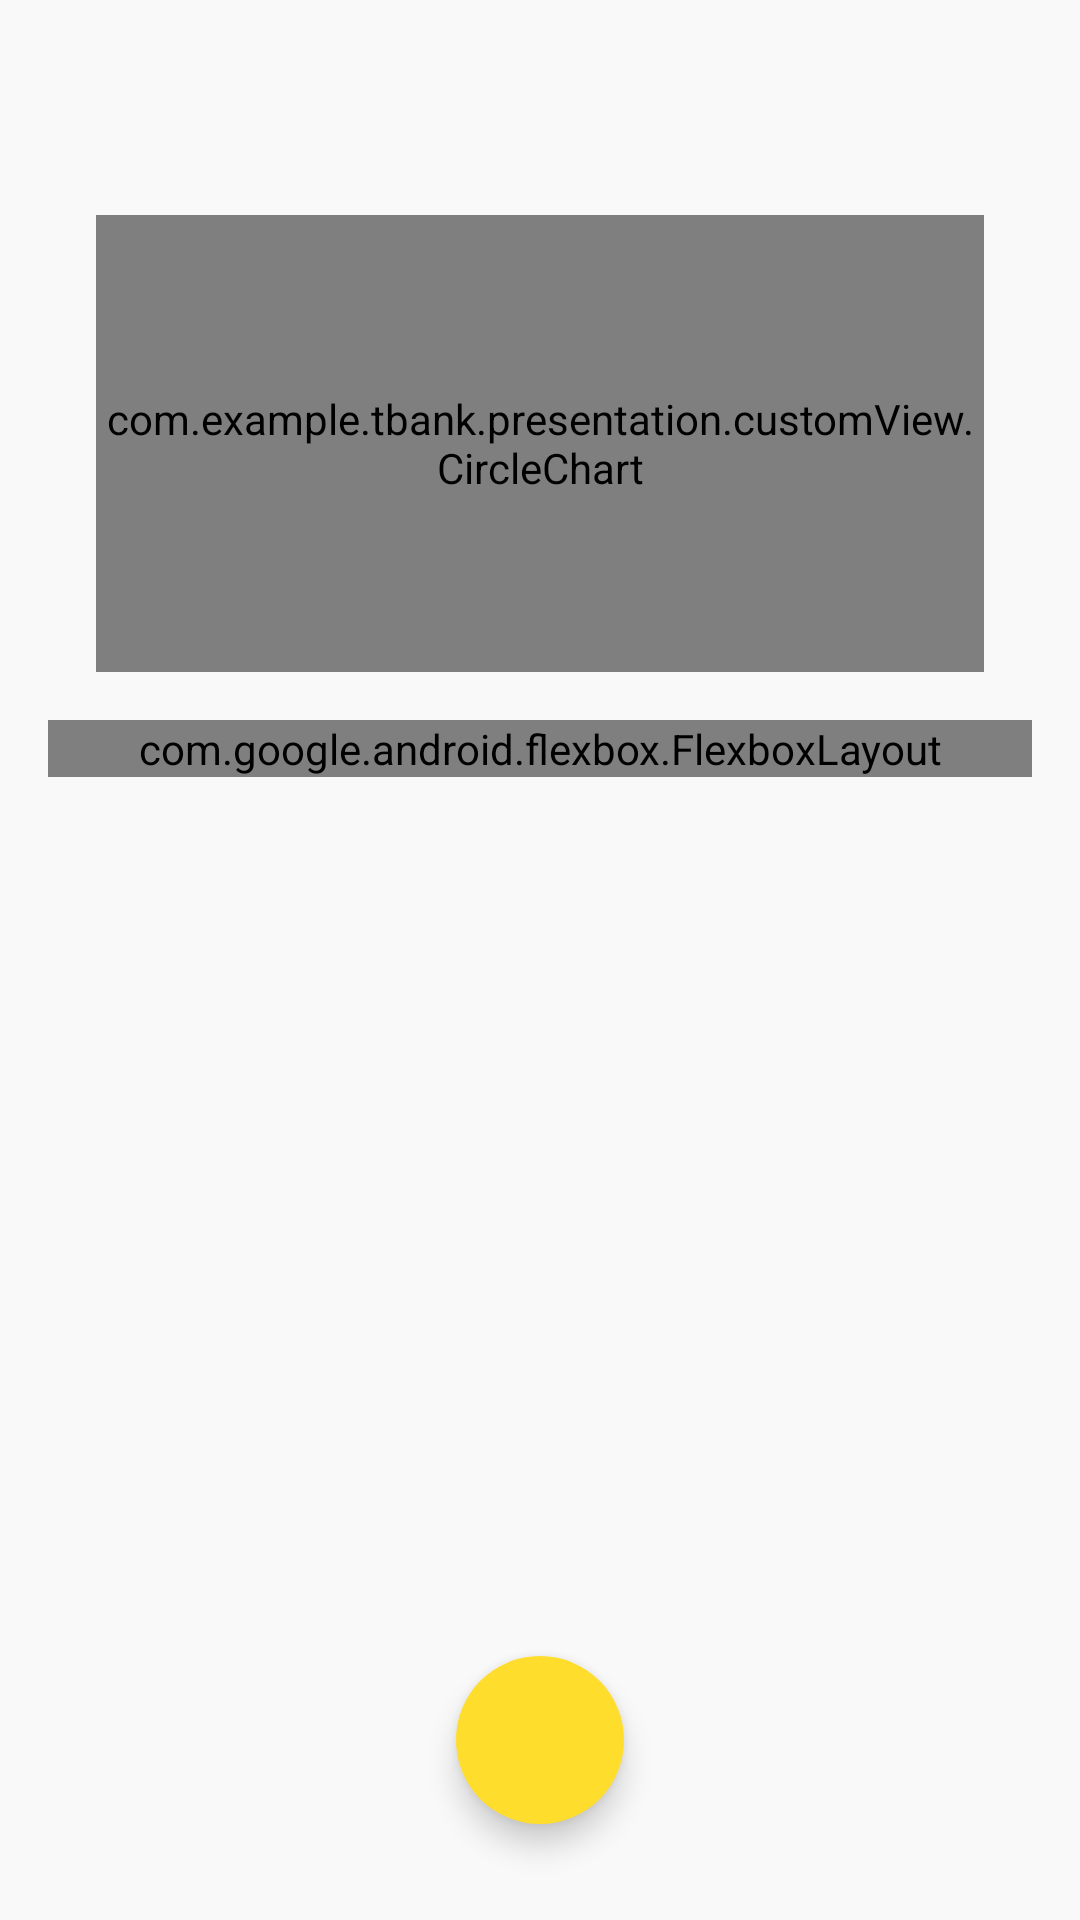

Layout XML and referenced resources for this Android screen:
<!-- AndroidManifest.xml: application theme Theme.Tbank -->
<!-- res/layout/fragment_expenses.xml -->
<?xml version="1.0" encoding="utf-8"?>
<androidx.constraintlayout.widget.ConstraintLayout xmlns:android="http://schemas.android.com/apk/res/android"
    android:layout_width="match_parent"
    android:layout_height="match_parent"
    xmlns:tools="http://schemas.android.com/tools"
    xmlns:app="http://schemas.android.com/apk/res-auto"
    android:fitsSystemWindows="true"
    tools:context=".presentation.expenses.ExpensesFragment"
    android:background="?attr/backgroundColor">

    <ImageButton
        android:id="@+id/backBtn"
        android:layout_width="wrap_content"
        android:layout_height="wrap_content"
        android:src="@drawable/ic_back"
        app:layout_constraintTop_toTopOf="parent"
        app:layout_constraintStart_toStartOf="parent"
        android:layout_marginTop="16dp"
        android:padding="0dp"
        android:backgroundTint="@color/transparent"
        android:layout_marginStart="16dp"/>

    <TextView
        android:id="@+id/title"
        android:layout_width="wrap_content"
        android:layout_height="wrap_content"
        tools:text="[Название поездки]"
        style="@style/ScreenTitleText"
        app:layout_constraintStart_toEndOf="@id/backBtn"
        app:layout_constraintTop_toTopOf="parent"
        android:layout_marginTop="16dp"
        android:layout_marginStart="32dp"/>

    <com.example.tbank.presentation.customView.CircleChart
        android:id="@+id/chart"
        android:layout_width="0dp"
        android:layout_height="0dp"
        android:layout_marginHorizontal="32dp"
        android:layout_marginTop="32dp"
        app:layout_constraintBottom_toTopOf="@id/guideline"
        app:layout_constraintEnd_toEndOf="parent"
        app:layout_constraintStart_toStartOf="parent"
        app:layout_constraintTop_toBottomOf="@id/title" />

    <TextView
        android:id="@+id/chartTitle"
        style="@style/Title"
        android:layout_width="wrap_content"
        android:layout_height="wrap_content"
        app:layout_constraintBottom_toBottomOf="@id/chart"
        app:layout_constraintEnd_toEndOf="@id/chart"
        app:layout_constraintStart_toStartOf="@id/chart"
        app:layout_constraintTop_toTopOf="@id/chart"
        android:textStyle="bold"
        tools:text="100 000" />

    <TextView
        android:id="@+id/chartSubTitle"
        android:layout_width="wrap_content"
        android:layout_height="wrap_content"
        style="@style/SubTitle"
        tools:text="/1 000 000"
        app:layout_constraintTop_toBottomOf="@id/chartTitle"
        app:layout_constraintStart_toStartOf="@id/chart"
        app:layout_constraintEnd_toEndOf="@id/chart"/>

    <androidx.constraintlayout.widget.Guideline
        android:id="@+id/guideline"
        android:layout_width="wrap_content"
        android:layout_height="wrap_content"
        android:orientation="horizontal"
        app:layout_constraintGuide_percent="0.35" />

    <com.google.android.flexbox.FlexboxLayout
        android:id="@+id/categoriesContainer"
        android:layout_width="match_parent"
        android:layout_height="wrap_content"
        app:layout_constraintTop_toBottomOf="@id/guideline"
        app:layout_constraintStart_toStartOf="parent"
        app:layout_constraintEnd_toEndOf="parent"
        android:layout_marginHorizontal="16dp"
        android:layout_marginTop="16dp"
        app:flexWrap="wrap"
        app:showDivider="middle"
        app:dividerDrawable="@drawable/divider">

    </com.google.android.flexbox.FlexboxLayout>

    <androidx.recyclerview.widget.RecyclerView
        android:id="@+id/expensesRv"
        android:layout_width="match_parent"
        android:layout_height="wrap_content"
        android:layout_marginTop="32dp"
        app:layout_constraintStart_toStartOf="parent"
        app:layout_constraintEnd_toEndOf="parent"
        android:layout_marginHorizontal="16dp"
        tools:listitem="@layout/item_expense"
        app:layout_constraintTop_toBottomOf="@id/categoriesContainer"/>

    <com.google.android.material.floatingactionbutton.FloatingActionButton
        android:id="@+id/addExpensesFab"
        android:layout_width="wrap_content"
        android:layout_height="wrap_content"
        android:layout_marginBottom="32dp"
        app:borderWidth="0dp"
        android:backgroundTint="@color/yellow"
        app:layout_constraintBottom_toBottomOf="parent"
        app:layout_constraintStart_toStartOf="parent"
        app:layout_constraintEnd_toEndOf="parent"
        android:src="@drawable/ic_add"/>

</androidx.constraintlayout.widget.ConstraintLayout>
<!-- res/layout/item_expense.xml (included above) -->
<?xml version="1.0" encoding="utf-8"?>
<androidx.constraintlayout.widget.ConstraintLayout xmlns:android="http://schemas.android.com/apk/res/android"
    android:layout_width="match_parent"
    android:layout_height="wrap_content"
    xmlns:app="http://schemas.android.com/apk/res-auto"
    xmlns:tools="http://schemas.android.com/tools">

    <ImageView
        android:id="@+id/iconBackIv"
        android:layout_width="40dp"
        android:layout_height="40dp"
        android:src="@drawable/background_circle"
        app:tint="@color/entertainment_color"
        app:layout_constraintStart_toStartOf="parent"
        app:layout_constraintTop_toTopOf="parent"/>

    <ImageView
        android:id="@+id/iconIv"
        android:layout_width="wrap_content"
        android:layout_height="wrap_content"
        app:layout_constraintTop_toTopOf="@id/iconBackIv"
        app:layout_constraintStart_toStartOf="@id/iconBackIv"
        app:layout_constraintEnd_toEndOf="@id/iconBackIv"
        app:layout_constraintBottom_toBottomOf="@id/iconBackIv"
        android:src="@drawable/ic_entertainment" />

    <TextView
        android:id="@+id/categoryTv"
        android:layout_width="0dp"
        android:layout_height="wrap_content"
        tools:text="Билеты на самолет"
        style="@style/Title"
        android:layout_marginTop="4dp"
        android:layout_marginStart="16dp"
        app:layout_constraintStart_toEndOf="@id/iconBackIv"
        app:layout_constraintTop_toTopOf="parent" />

    <TextView
        android:id="@+id/subtitleTv"
        android:layout_width="0dp"
        android:layout_height="wrap_content"
        tools:text="John"
        style="@style/SubTitle"
        android:layout_marginStart="16dp"
        app:layout_constraintStart_toEndOf="@id/iconBackIv"
        app:layout_constraintTop_toBottomOf="@id/categoryTv" />

    <TextView
        android:id="@+id/priceTv"
        android:layout_width="wrap_content"
        android:layout_height="wrap_content"
        tools:text="-30 000 ₽"
        style="@style/Title"
        app:layout_constraintEnd_toEndOf="parent"
        app:layout_constraintTop_toTopOf="parent"
        app:layout_constraintBottom_toBottomOf="parent"/>

</androidx.constraintlayout.widget.ConstraintLayout>
<!-- resources referenced by this layout -->
<resources>
  <color name="entertainment_color">#543AE3</color>
  <color name="transparent">#00FFFFFF</color>
  <color name="yellow">#FFDD2D</color>
  <!-- drawable background_circle (drawable) -->
  <?xml version="1.0" encoding="utf-8"?>
  <shape xmlns:android="http://schemas.android.com/apk/res/android"
      android:shape="oval">
      <size
          android:width="40dp"
          android:height="40dp" />
  
      <solid android:color="?attr/backgroundColor" />
  </shape>
  <!-- drawable divider (drawable) -->
  <?xml version="1.0" encoding="utf-8"?>
  <shape xmlns:android="http://schemas.android.com/apk/res/android">
      <size
          android:width="8dp"
          android:height="8dp" />
      <solid android:color="?attr/backgroundColor" />
  </shape>
  <!-- drawable ic_entertainment (drawable) -->
  <vector xmlns:android="http://schemas.android.com/apk/res/android"
      android:width="24dp"
      android:height="24dp"
      android:viewportWidth="24"
      android:viewportHeight="24">
    <path
        android:pathData="M14.77,9L12,12.11L9.23,9H14.77ZM21,3H3V5L11,14V19H6V21H18V19H13V14L21,5V3ZM7.43,7L5.66,5H18.35L16.57,7H7.43Z"
        android:fillColor="#ffffff"/>
  </vector>
  <style name="ScreenTitleText">
          <item name="android:textColor">?attr/colorOnBackground</item>
          <item name="android:textSize">20sp</item>
          <item name="android:fontFamily">sans-serif-medium</item>
          <item name="android:includeFontPadding">false</item>
      </style>
  <style name="SubTitle">
          <item name="android:textColor">@color/hint_color</item>
          <item name="android:textSize">12sp</item>
          <item name="android:fontFamily">sans-serif-medium</item>
          <item name="android:includeFontPadding">false</item>
      </style>
  <style name="Title">
          <item name="android:textColor">?attr/colorOnBackground</item>
          <item name="android:textSize">16sp</item>
          <item name="android:fontFamily">sans-serif-medium</item>
          <item name="android:includeFontPadding">false</item>
      </style>
  <style name="Theme.Tbank" parent="Theme.MaterialComponents.DayNight.NoActionBar">
          <item name="backgroundColor">@color/background</item>
          <item name="android:statusBarColor">?attr/backgroundColor</item>
          <item name="colorOnBackground">@color/black</item>
          <item name="colorPrimaryContainer">@color/white</item>
          <item name="colorSecondaryContainer">@color/input_background</item>
      </style>
  <color name="hint_color">#9299A2</color>
  <color name="background">#F9F9F9</color>
  <color name="black">#FF000000</color>
  <color name="white">#FFFFFFFF</color>
  <color name="input_background">#10001024</color>
</resources>
